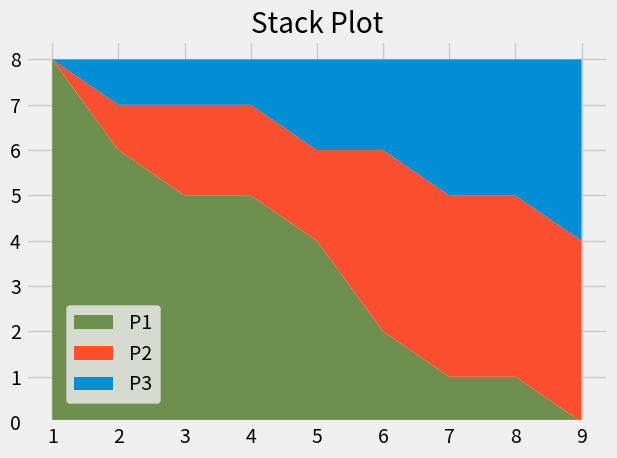

Here is the Python script that generated this plot:
from matplotlib import pyplot as plt

plt.style.use('fivethirtyeight')

minutes = [1, 2, 3, 4, 5, 6, 7, 8, 9]
player1 = [8, 6, 5, 5, 4, 2, 1, 1, 0]
player2 = [0, 1, 2, 2, 2, 4, 4, 4, 4]
player3 = [0, 1, 1, 1, 2, 2, 3, 3, 4]

labels = ['P1', 'P2', 'P3']
colors = ['#6d904f', '#fc4f30', '#008fd5']
plt.stackplot(minutes, player1, player2, player3, labels=labels, colors=colors)


# plt.legend(loc='lower left')
plt.legend(loc=(0.07, 0.05))
plt.title('Stack Plot')
plt.tight_layout()
plt.show()


